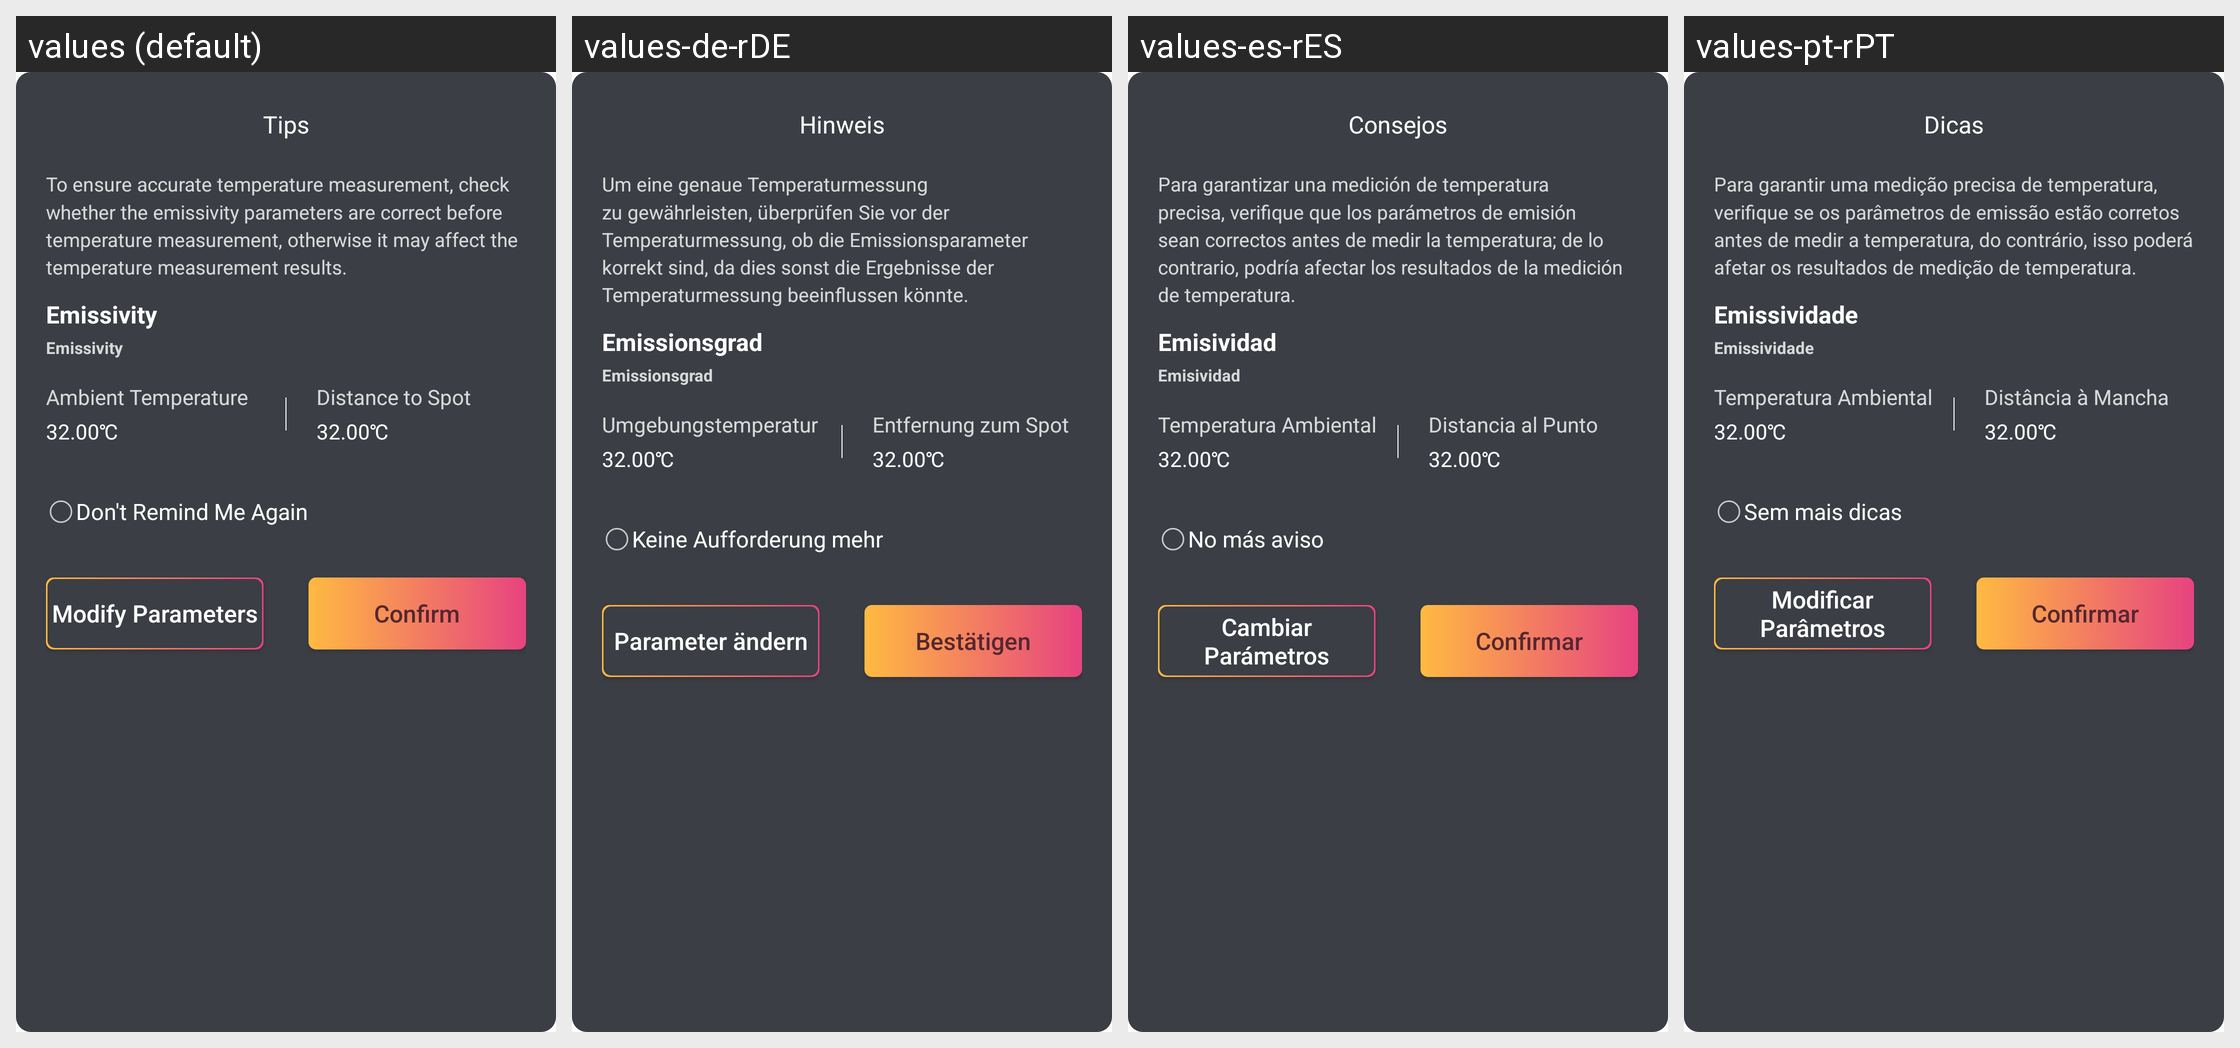

This grid shows one Android layout under several languages. Give, for every string resource on the screen, its name, the default text and each shown locale's text.
Android screen res/layout/dialog_tip_emissivity.xml rendered under 4 locales, left to right: values (default), values-de-rDE, values-es-rES, values-pt-rPT. Device: Nexus 5 (rendered at 1080×1920; each locale shown at half size, 540×960, under a caption strip naming it); theme Theme.MaterialComponents.DayNight.NoActionBar.
Other locales in the repository, not shown: values-cs, values-fr-rFR, values-it-rIT, values-ja-rJP, values-nl-rNL, values-pl, values-ru-rRU, values-uk, values-zh-rCN, values-zh-rHK.
Strings drawn on this screen, with the default value and each locale's value (text and hints the layout hard-codes, and strings that could not be matched under every locale, appear in the picture but are not listed):

app_tip
  values: Tips
  values-de-rDE: Hinweis
  values-es-rES: Consejos
  values-pt-rPT: Dicas

tc_temp_test_tips
  values: To ensure accurate temperature measurement, check whether the emissivity parameters are correct before temperature measurement, otherwise it may affect the temperature measurement results.
  values-de-rDE: Um eine genaue Temperaturmessung zu gewährleisten, überprüfen Sie vor der Temperaturmessung, ob die Emissionsparameter korrekt sind, da dies sonst die Ergebnisse der Temperaturmessung beeinflussen könnte.
  values-es-rES: Para garantizar una medición de temperatura precisa, verifique que los parámetros de emisión sean correctos antes de medir la temperatura; de lo contrario, podría afectar los resultados de la medición de temperatura.
  values-pt-rPT: Para garantir uma medição precisa de temperatura, verifique se os parâmetros de emissão estão corretos antes de medir a temperatura, do contrário, isso poderá afetar os resultados de medição de temperatura.

thermal_config_radiation
  values: Emissivity
  values-de-rDE: Emissionsgrad
  values-es-rES: Emisividad
  values-pt-rPT: Emissividade

thermal_config_environment
  values: Ambient Temperature
  values-de-rDE: Umgebungstemperatur
  values-es-rES: Temperatura Ambiental
  values-pt-rPT: Temperatura Ambiental

thermal_config_distance
  values: Distance to Spot
  values-de-rDE: Entfernung zum Spot
  values-es-rES: Distancia al Punto
  values-pt-rPT: Distância à Mancha

tip_otg_no_show
  values: Don't Remind Me Again
  values-de-rDE: Keine Aufforderung mehr
  values-es-rES: No más aviso
  values-pt-rPT: Sem mais dicas

tc_modify_params
  values: Modify Parameters
  values-de-rDE: Parameter ändern
  values-es-rES: Cambiar Parámetros
  values-pt-rPT: Modificar Parâmetros

app_confirm
  values: Confirm
  values-de-rDE: Bestätigen
  values-es-rES: Confirmar
  values-pt-rPT: Confirmar
